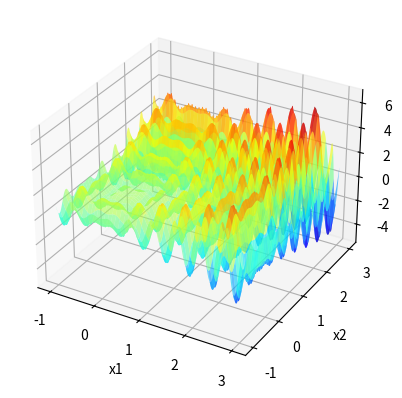

Write Python code to recreate this figure.
import statistics
import numpy as np
import matplotlib . pyplot as plt

def f(x1 , x2 ):
    return (x1 * np.sin(4 * np.pi * x1) - x2 * np.sin(4 * np.pi * x2 + np.pi) + 1)

x1 = np.linspace ( -1 ,3 ,1000)

X1, X2 = np.meshgrid(x1, x1)
Y = f(X1, X2)

fig = plt.figure()
ax = fig.add_subplot(111, projection='3d')
ax.plot_surface(X1, X2, Y, cmap='jet', alpha=0.6)

ax.set_xlabel('x1')
ax.set_ylabel('x2')
ax.set_zlabel('f(x1, x2)')

moda_x1 = []
moda_x2 = []
moda_f = []

p = 0
while p < 100:
    itMax = 1000

    xl = [-5.12,-5.12]
    xu = [5.12,5.12]
    X0_1 = 1
    X0_2 = 1
    E = 0.8
    maxNeighbor = 20
    Hill_Xbest1 = X0_1
    Hill_Xbest2 = X0_2
    Hill_Fbest = f(Hill_Xbest1, Hill_Xbest2)
    k = 0
    melhoria = True
    contador = 0
    while k < itMax and melhoria:
        l = 0
        melhoria = False
        while l < maxNeighbor:
            l += 1
            y1 = np.random.uniform(low=Hill_Xbest1 - E, high=Hill_Xbest1 + E)
            y2 = np.random.uniform(low=Hill_Xbest2 - E, high=Hill_Xbest2 + E)
            
            if y1 < xl[0]:
                y1 = xl[0]
            if y1 > xu[0]:
                y1 = xu[0]
            if y2 < xl[1]:      #Essa verificação deve estra errada
                y2 = xl[1]
            if y2> xu[1]:
                y2 = xu[1]
            F = f(y1, y2)   
            if F > Hill_Fbest:
                contador= 0
                Hill_Xbest1 = y1
                Hill_Xbest2 = y2
                Hill_Fbest = F
                melhoria = True
                break
            else:
                contador += 1
            if contador == 50:
                break
        k += 1
    moda_x1.append(Hill_Xbest1)
    moda_x2.append(Hill_Xbest2)
    moda_f.append(Hill_Fbest)

    p+=1


# Calcula a moda
moda_x1 = np.array(moda_x1)
moda_x2 = np.array(moda_x2)
moda_f = np.array(moda_f)

moda_x1_final = statistics.mode(moda_x1)
moda_x2_final = statistics.mode(moda_x2)
moda_f_final = statistics.mode(moda_f)

# Plota a moda no gráfico
ax.scatter(moda_x1_final, moda_x2_final, moda_f_final, marker='x', color='green', s=100, linewidths=5)
plt.show()